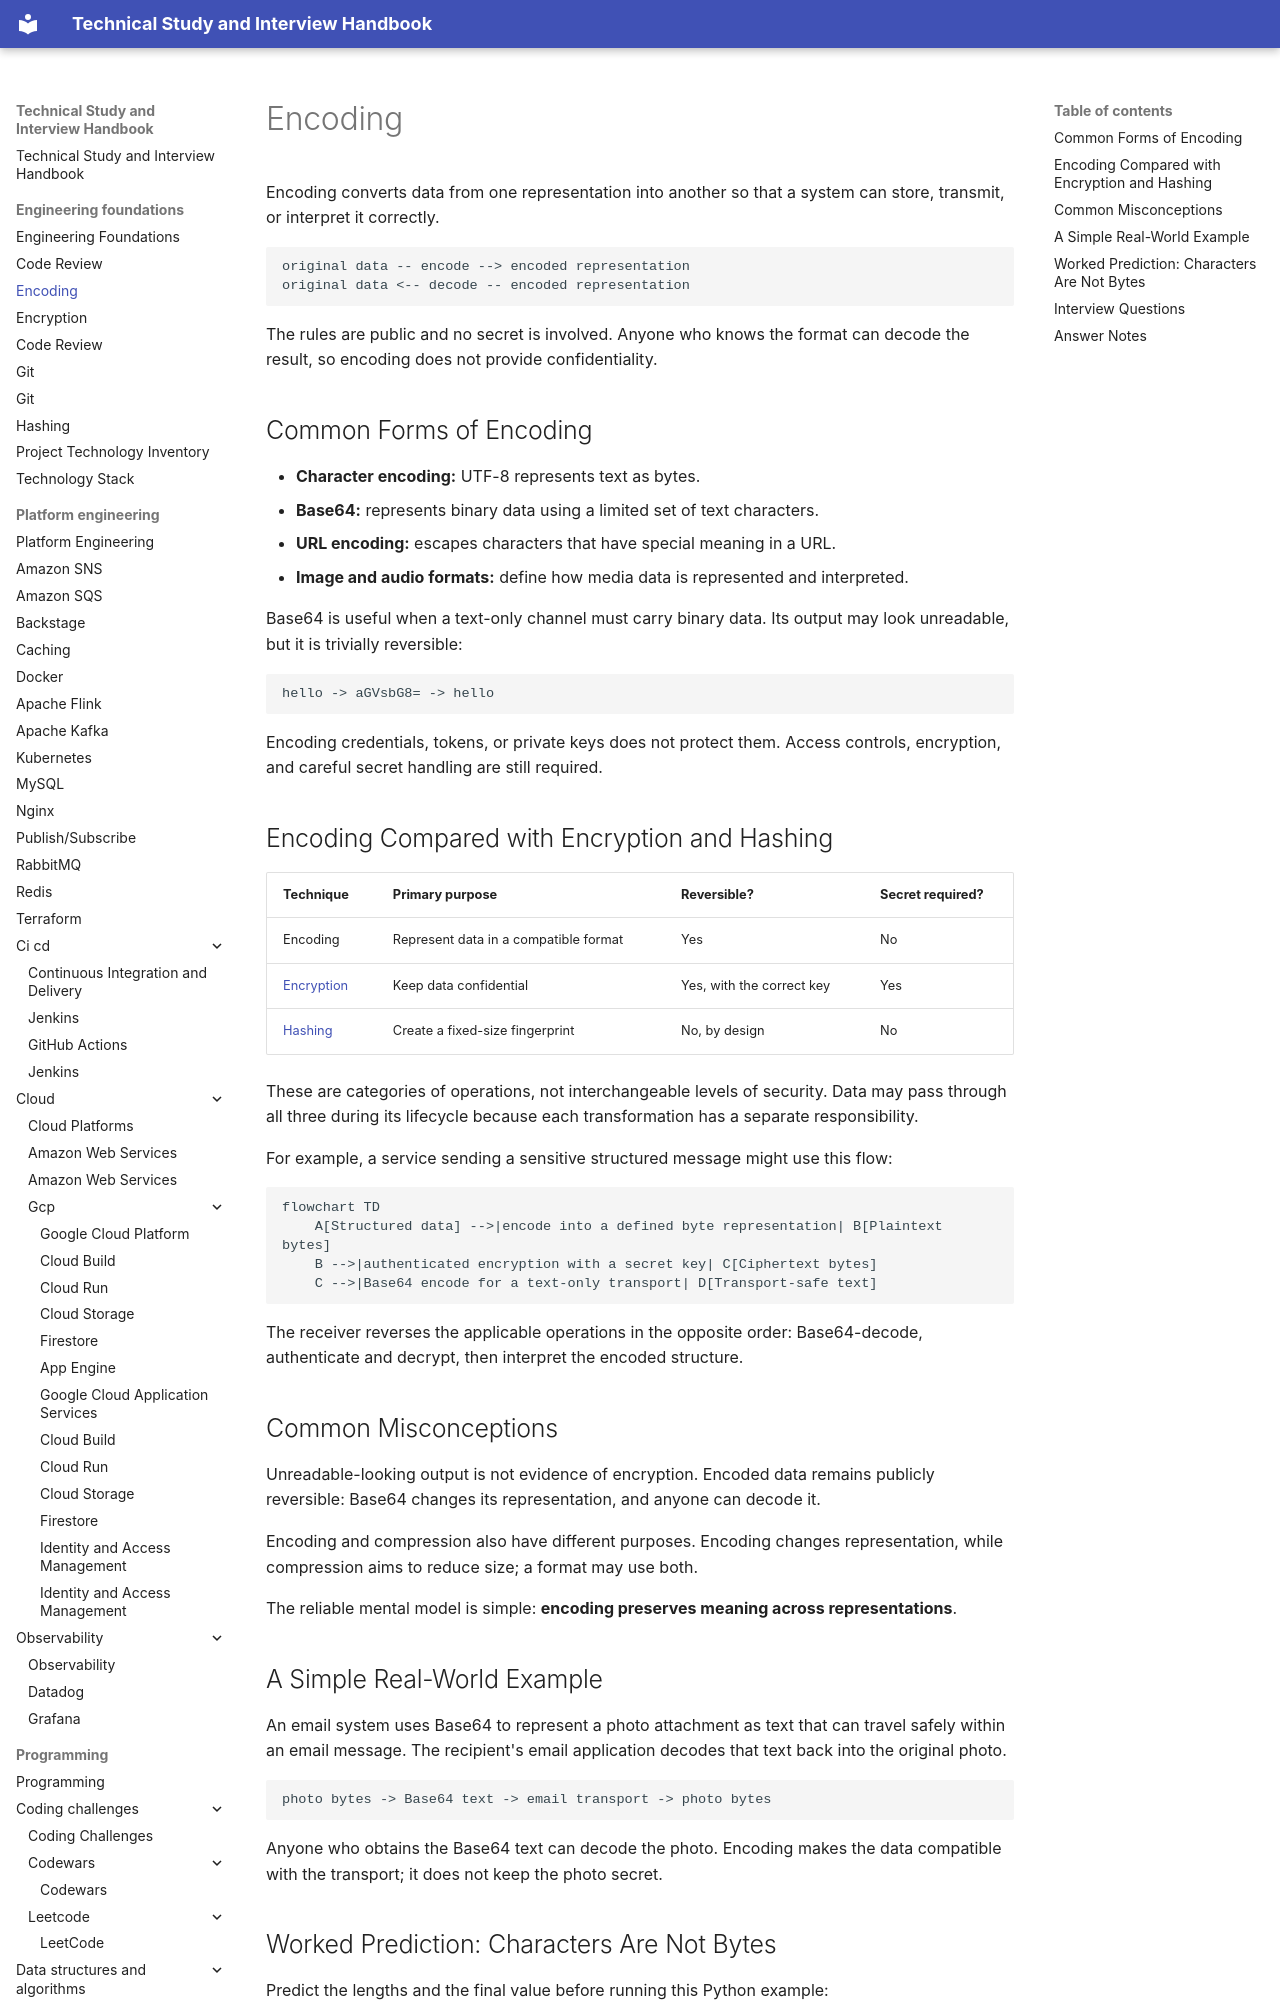

repository: DonalGeraghty/study-repository · page: engineering-foundations/encoding/index.html · generator: mkdocs

---
tags:
  - engineering-foundations
---

# Encoding

Encoding converts data from one representation into another so that a system can store, transmit, or interpret it correctly.

```text
original data -- encode --> encoded representation
original data <-- decode -- encoded representation
```

The rules are public and no secret is involved. Anyone who knows the format can decode the result, so encoding does not provide confidentiality.

## Common Forms of Encoding

- **Character encoding:** UTF-8 represents text as bytes.
- **Base64:** represents binary data using a limited set of text characters.
- **URL encoding:** escapes characters that have special meaning in a URL.
- **Image and audio formats:** define how media data is represented and interpreted.

Base64 is useful when a text-only channel must carry binary data. Its output may look unreadable, but it is trivially reversible:

```text
hello -> aGVsbG8= -> hello
```

Encoding credentials, tokens, or private keys does not protect them. Access controls, encryption, and careful secret handling are still required.
